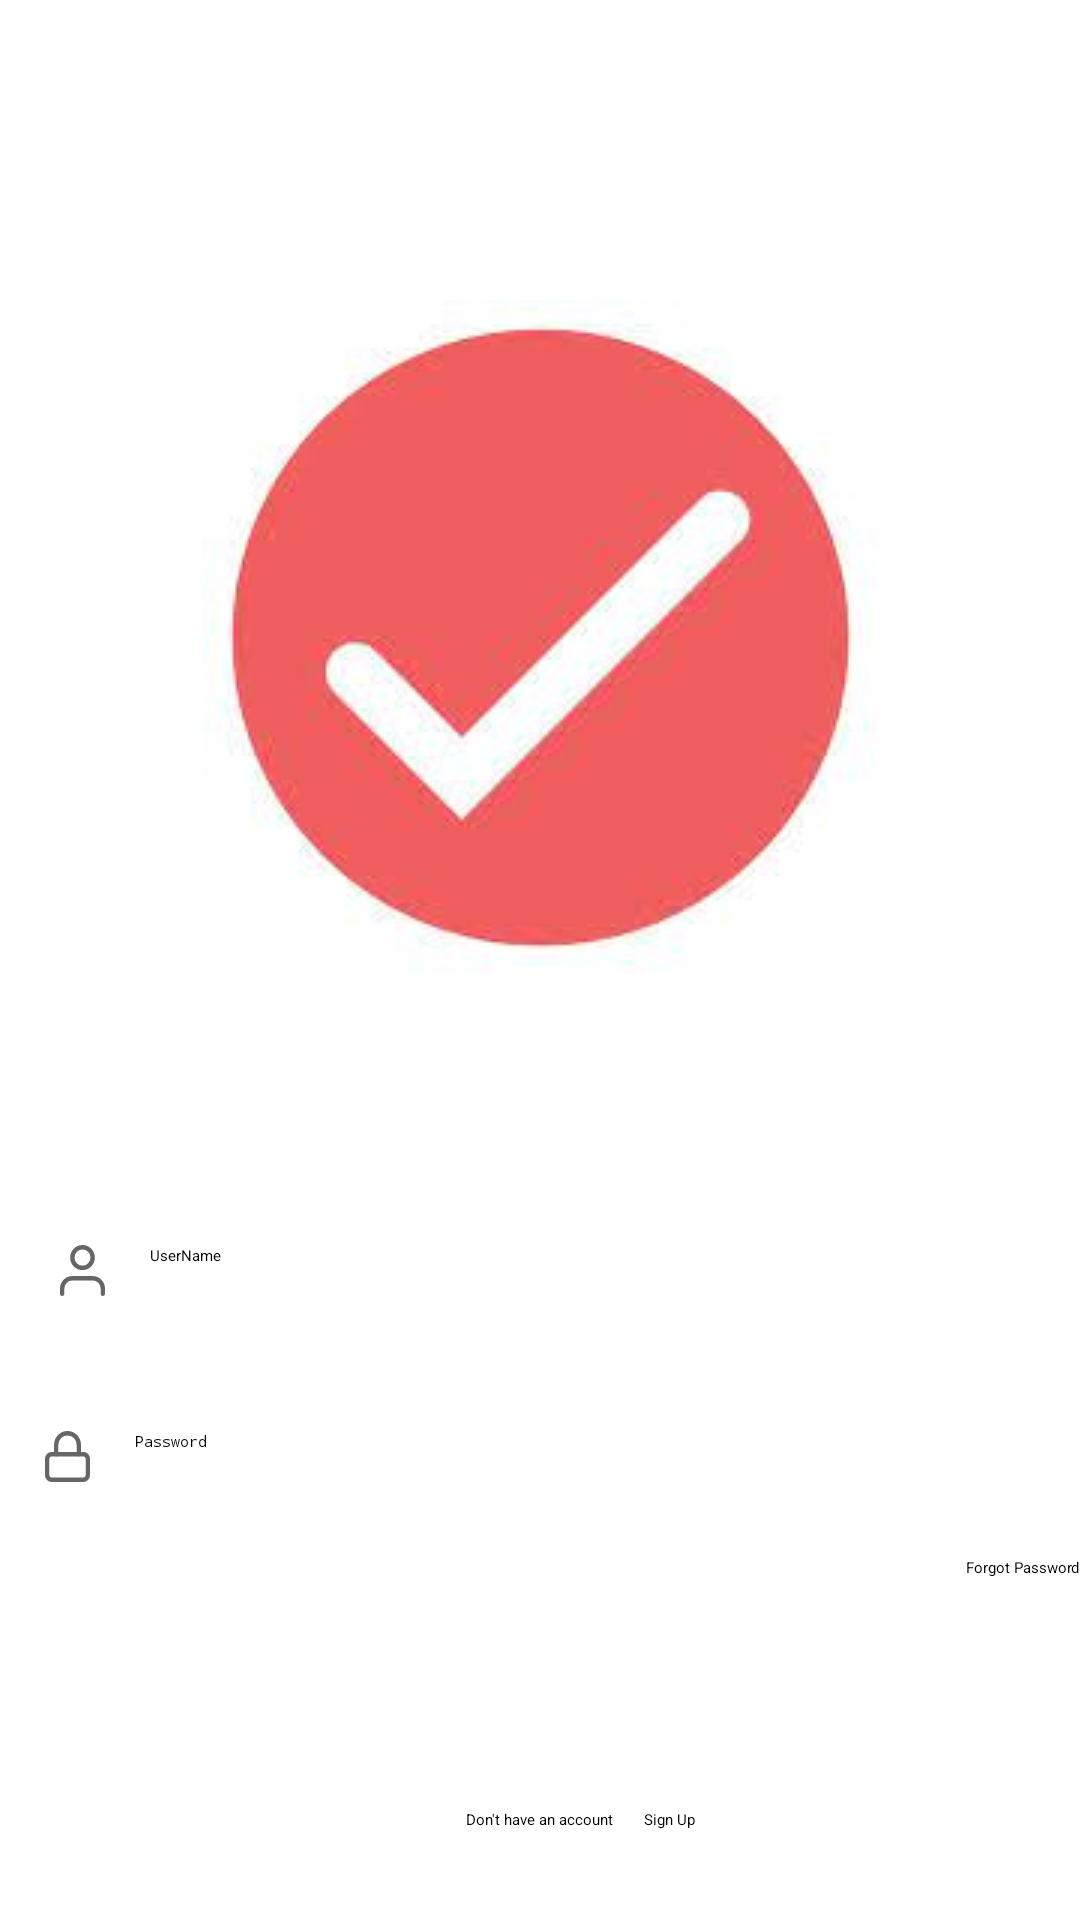

Android layout source for this screen:
<!-- AndroidManifest.xml: application theme Theme.TaskManagement -->
<!-- res/layout/activity_login.xml -->
<?xml version="1.0" encoding="utf-8"?>
<androidx.constraintlayout.widget.ConstraintLayout xmlns:android="http://schemas.android.com/apk/res/android"
    xmlns:app="http://schemas.android.com/apk/res-auto"
    xmlns:tools="http://schemas.android.com/tools"
    android:layout_width="match_parent"
    android:layout_height="match_parent"
    tools:context=".ui.LoginActivity">

    <androidx.appcompat.widget.AppCompatImageView
        android:layout_width="wrap_content"
        android:layout_height="wrap_content"
        android:id="@+id/uiIvLoginImage"
        android:paddingTop="80dp"
        android:layout_margin="20dp"
        android:src="@drawable/download"
        app:layout_constraintEnd_toEndOf="parent"
        app:layout_constraintStart_toStartOf="parent"
        app:layout_constraintTop_toTopOf="parent"
         />

    <androidx.appcompat.widget.AppCompatEditText
        android:id="@+id/uiEtUserName"
        android:layout_width="match_parent"
        android:layout_height="wrap_content"
        android:layout_marginTop="70dp"
        android:hint="@string/str_user_name"
        app:layout_constraintEnd_toEndOf="parent"
        app:layout_constraintStart_toStartOf="parent"
        android:padding="20dp"
        app:layout_constraintTop_toBottomOf="@id/uiIvLoginImage"
        android:drawablePadding="15dp"
        android:drawableStart="@drawable/ic_user"
         />

    <androidx.appcompat.widget.AppCompatEditText
        android:layout_width="match_parent"
        android:layout_height="wrap_content"
        android:hint="@string/str_password"
        android:id="@+id/uiEtPassword"
        android:inputType="textPassword"
        android:padding="15dp"
        android:layout_marginTop="10dp"
        app:layout_constraintTop_toBottomOf="@id/uiEtUserName"
        app:layout_constraintStart_toStartOf="parent"
        app:layout_constraintEnd_toEndOf="parent"
        android:drawablePadding="15dp"
        android:drawableStart="@drawable/ic_password"/>

    <androidx.appcompat.widget.AppCompatTextView
        android:layout_width="wrap_content"
        android:layout_height="wrap_content"
        android:id="@+id/uiTvForgotPassword"
        android:text="@string/str_forgot_password"
        android:layout_marginTop="10dp"
        app:layout_constraintTop_toBottomOf="@id/uiEtPassword"
        app:layout_constraintEnd_toEndOf="parent"
        />
    <androidx.appcompat.widget.AppCompatButton
        android:layout_width="match_parent"
        android:layout_height="wrap_content"
        android:text="@string/str_sign_in"
        android:id="@+id/uiBtnSignIn"
        android:textColor="@color/white"
        android:backgroundTint="@color/pink_700"
        app:layout_constraintTop_toBottomOf="@+id/uiTvForgotPassword"
        android:layout_marginTop="60dp"/>

    <androidx.appcompat.widget.AppCompatTextView
        android:id="@+id/uiTvMessage"
        android:layout_width="wrap_content"
        android:layout_height="wrap_content"
        android:text="@string/str_dont_have_an_account"
        app:layout_constraintEnd_toEndOf="parent"
        app:layout_constraintStart_toStartOf="parent"
        app:layout_constraintTop_toBottomOf="@+id/uiBtnSignIn"
        android:layout_margin="10dp"/>

    <androidx.appcompat.widget.AppCompatTextView
        android:id="@+id/uiTvSignUp"
        android:layout_width="wrap_content"
        android:layout_height="wrap_content"
        android:text="@string/str_sign_up"
        android:textColor="@color/black"
        app:layout_constraintStart_toEndOf="@id/uiTvMessage"
        app:layout_constraintTop_toBottomOf="@+id/uiBtnSignIn"
        android:layout_margin="10dp"/>


</androidx.constraintlayout.widget.ConstraintLayout>
<!-- resources referenced by this layout -->
<resources>
  <color name="black">#000000</color>
  <color name="pink_700">#C2185B</color>
  <color name="white">#FFFFFF</color>
  <!-- drawable download: png bitmap (drawable-v24, 33724 bytes) -->
  <!-- drawable ic_password (drawable-v24) -->
  <vector xmlns:android="http://schemas.android.com/apk/res/android"
      android:width="15dp"
      android:height="17dp"
      android:viewportWidth="20.765"
      android:viewportHeight="22.85">
      <path
          android:fillColor="#00000000"
          android:pathData="M3.085,10.382L17.68,10.382a2.085,2.085 0,0 1,2.085 2.085v7.3a2.085,2.085 0,0 1,-2.085 2.085L3.085,21.852A2.085,2.085 0,0 1,1 19.764v-7.3A2.085,2.085 0,0 1,3.085 10.382Z"
          android:strokeWidth="2"
          android:strokeColor="#666"
          android:strokeLineCap="round"
          android:strokeLineJoin="round" />
      <path
          android:fillColor="#00000000"
          android:pathData="M5.17,10.382L5.17,6.212a5.212,5.212 0,1 1,10.425 0v4.17"
          android:strokeWidth="2"
          android:strokeColor="#666"
          android:strokeLineCap="round"
          android:strokeLineJoin="round" />
  </vector>
  <!-- drawable ic_user (drawable-v24) -->
  <vector xmlns:android="http://schemas.android.com/apk/res/android"
      android:width="15dp"
      android:height="17dp"
      android:viewportWidth="20.667"
      android:viewportHeight="23">
      <path
          android:fillColor="#00000000"
          android:pathData="M19.667,22L19.667,19.667A4.667,4.667 0,0 0,15 15L5.667,15A4.667,4.667 0,0 0,1 19.667L1,22"
          android:strokeWidth="2"
          android:strokeColor="#666"
          android:strokeLineCap="round"
          android:strokeLineJoin="round" />
      <path
          android:fillColor="#00000000"
          android:pathData="M15,5.667A4.667,4.667 0,1 1,10.334 1a4.667,4.667 0,0 1,4.667 4.667Z"
          android:strokeWidth="2"
          android:strokeColor="#666"
          android:strokeLineCap="round"
          android:strokeLineJoin="round" />
  </vector>
  <string name="str_dont_have_an_account">Don\'t have an account</string>
  <string name="str_forgot_password">Forgot Password</string>
  <string name="str_password">Password</string>
  <string name="str_sign_in">Sign In</string>
  <string name="str_sign_up">Sign Up</string>
  <string name="str_user_name">UserName</string>
</resources>
